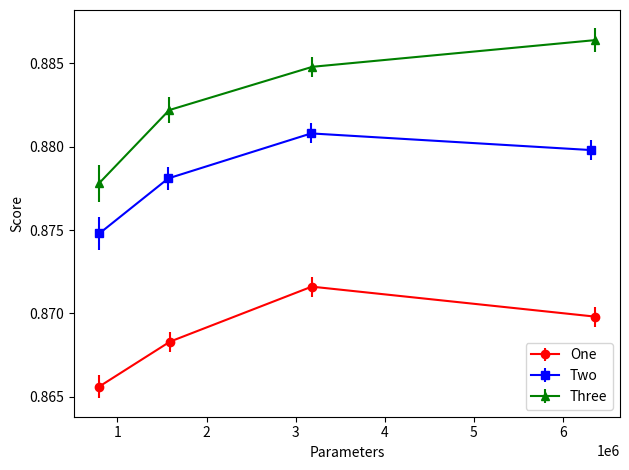

Write the Python code that produced this figure.
#
#  file:  mnist_nn_experiments_scatter_plot.py
#
#  ReLU results scatter plot with marker size the score.
#
# [redacted]
#  Last update:  16-Dec-2019
#
###############################################################

import matplotlib.pylab as plt
import numpy as np


def main():
    one = np.array([0.8656, 0.8683, 0.8716, 0.8698])
    e1 = np.array([0.0007, 0.0006, 0.0006, 0.0006])

    two = np.array([0.8748, 0.8781, 0.8808, 0.8798])
    e2 = np.array([0.0010, 0.0007, 0.0006, 0.0006])

    three = np.array([0.8778, 0.8822, 0.8848, 0.8864])
    e3 = np.array([0.0011, 0.0008, 0.0006, 0.0007])

    p1 = np.array([795010, 1590010, 3180010, 6360010])
    p2 = np.array([798360, 1570335, 3173685, 6314185])
    p3 = np.array([792505, 1580320, 3187627, 6355475])

    plt.errorbar(p1, one, e1, marker="o", color="red", label="One")
    plt.errorbar(p2, two, e2, marker="s", color="blue", label="Two")
    plt.errorbar(p3, three, e3, marker="^", color="green", label="Three")
    plt.ticklabel_format(axis="x", style="sci", scilimits=(0, 0))
    plt.xlabel("Parameters")
    plt.ylabel("Score")
    plt.legend(loc="lower right")
    plt.tight_layout()
    plt.savefig("relu_layers.pdf", format="pdf", dpi=600)
    plt.show()


main()

#  use these: (25 models averaged)
# layers:        (1000,), score= 0.8656 +/- 0.0007, loss = 0.3306 +/- 0.0006 (params = 795010, time = 27.88 s)
# layers:        (2000,), score= 0.8683 +/- 0.0006, loss = 0.3193 +/- 0.0004 (params = 1590010, time = 58.31 s)
# layers:        (4000,), score= 0.8716 +/- 0.0006, loss = 0.3120 +/- 0.0002 (params = 3180010, time = 112.95 s)
# layers:        (8000,), score= 0.8698 +/- 0.0006, loss = 0.3075 +/- 0.0001 (params = 6360010, time = 272.07 s)
# layers:     (700, 350), score= 0.8748 +/- 0.0010, loss = 0.2392 +/- 0.0009 (params = 798360, time = 28.90 s)
# layers:    (1150, 575), score= 0.8781 +/- 0.0007, loss = 0.2278 +/- 0.0006 (params = 1570335, time = 56.44 s)
# layers:    (1850, 925), score= 0.8808 +/- 0.0006, loss = 0.2179 +/- 0.0006 (params = 3173685, time = 115.29 s)
# layers:   (2850, 1425), score= 0.8798 +/- 0.0006, loss = 0.2116 +/- 0.0005 (params = 6314185, time = 231.93 s)
# layers: (660, 330, 165), score= 0.8778 +/- 0.0011, loss = 0.1810 +/- 0.0016 (params = 792505, time = 29.01 s)
# layers: (1080, 540, 270), score= 0.8822 +/- 0.0008, loss = 0.1637 +/- 0.0010 (params = 1580320, time = 57.30 s)
# layers: (1714, 857, 429), score= 0.8848 +/- 0.0006, loss = 0.1534 +/- 0.0007 (params = 3187627, time = 115.90 s)
# layers: (2620, 1310, 655), score= 0.8864 +/- 0.0007, loss = 0.1460 +/- 0.0006 (params = 6355475, time = 229.24 s)
